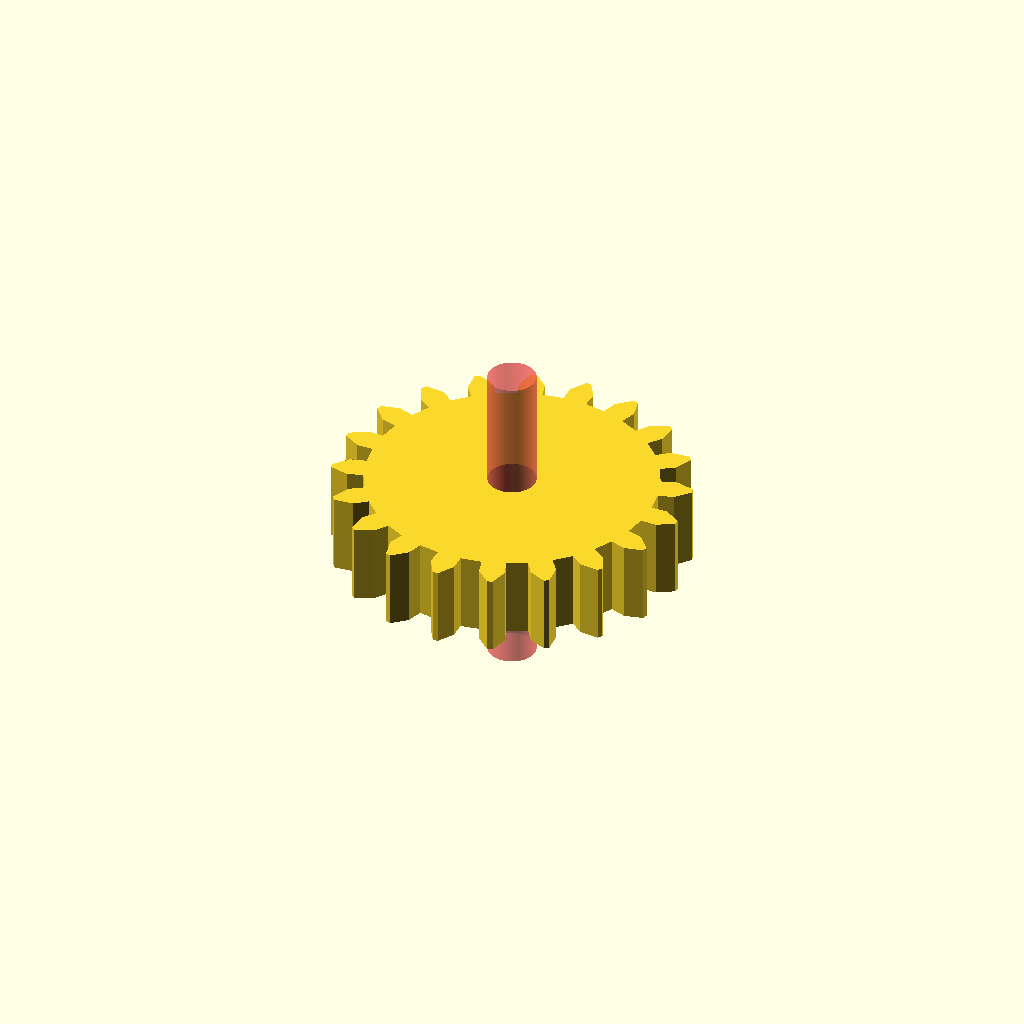
Cell 1: rendered with the file's own defaults.
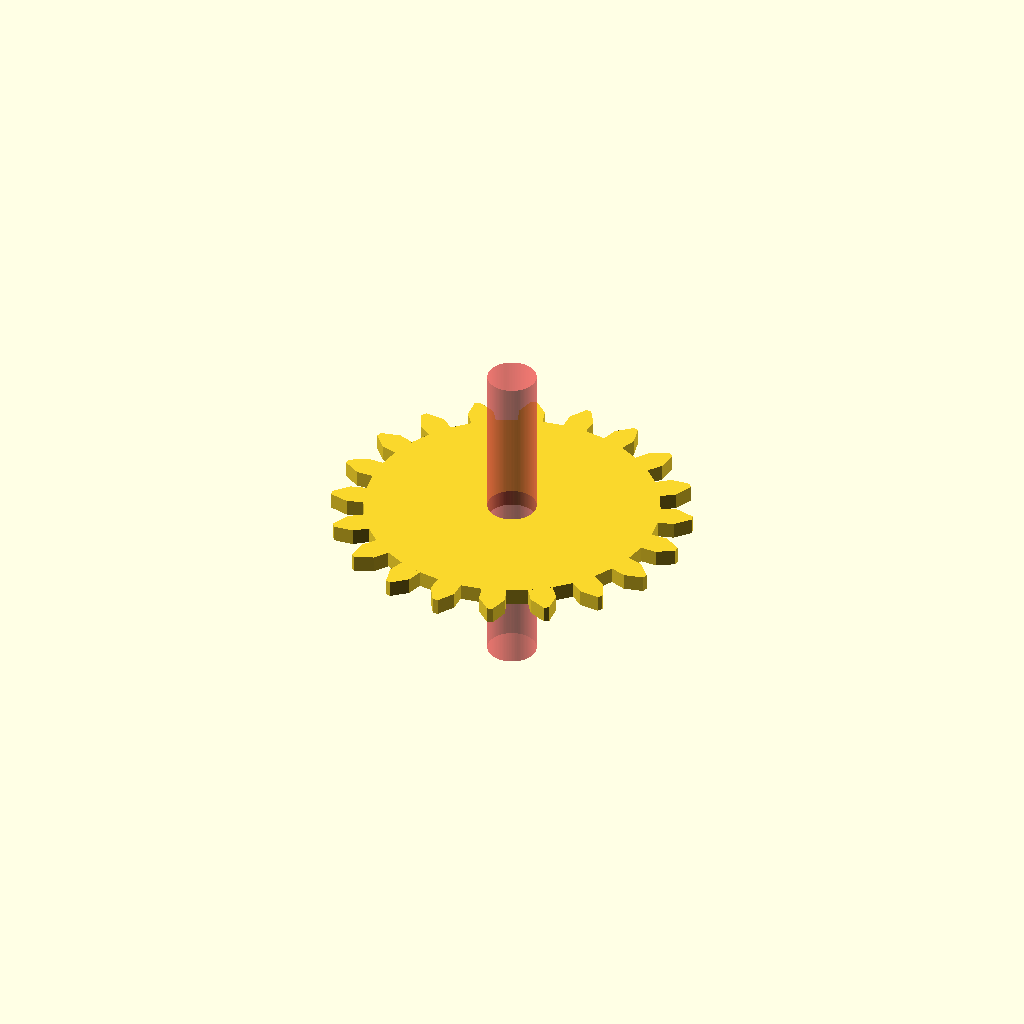
Cell 2: type = "Cog" (everything else at default).
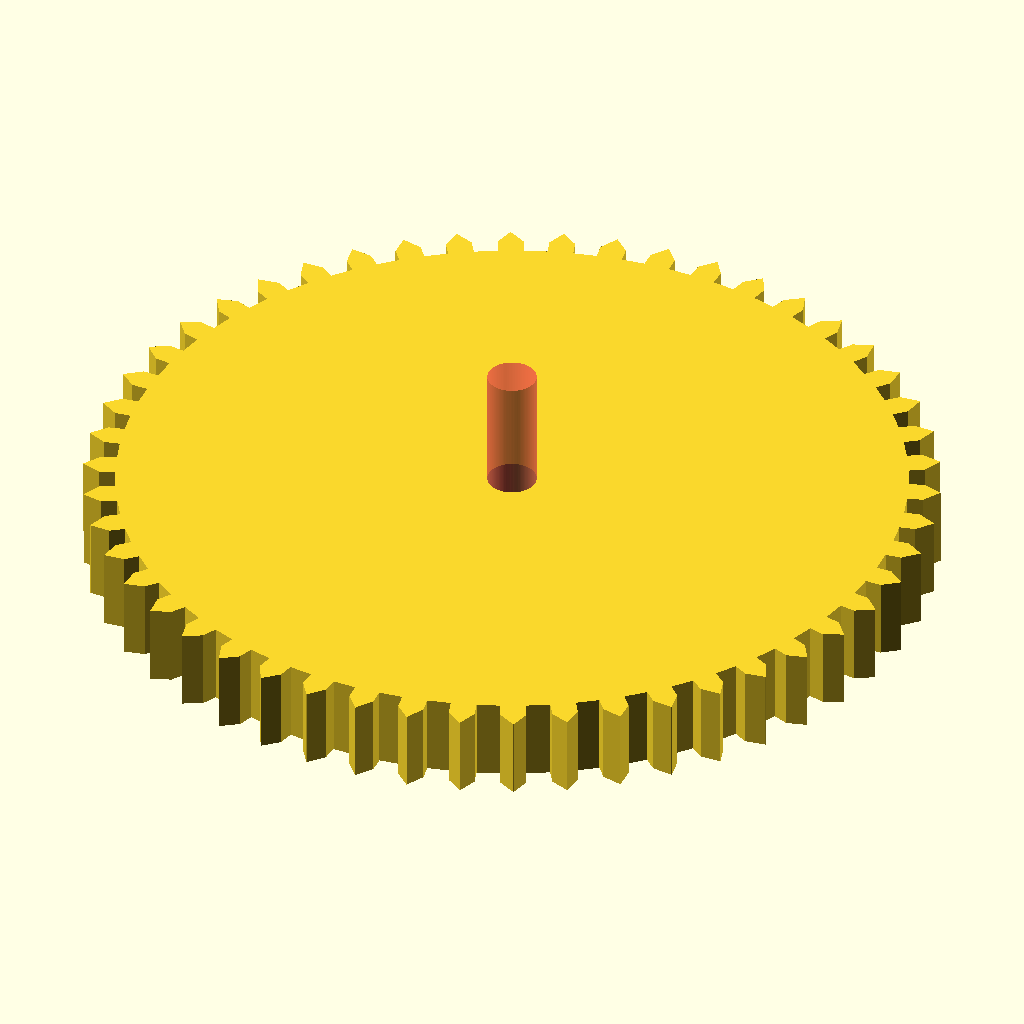
Cell 3: the same model with teeth = 50.
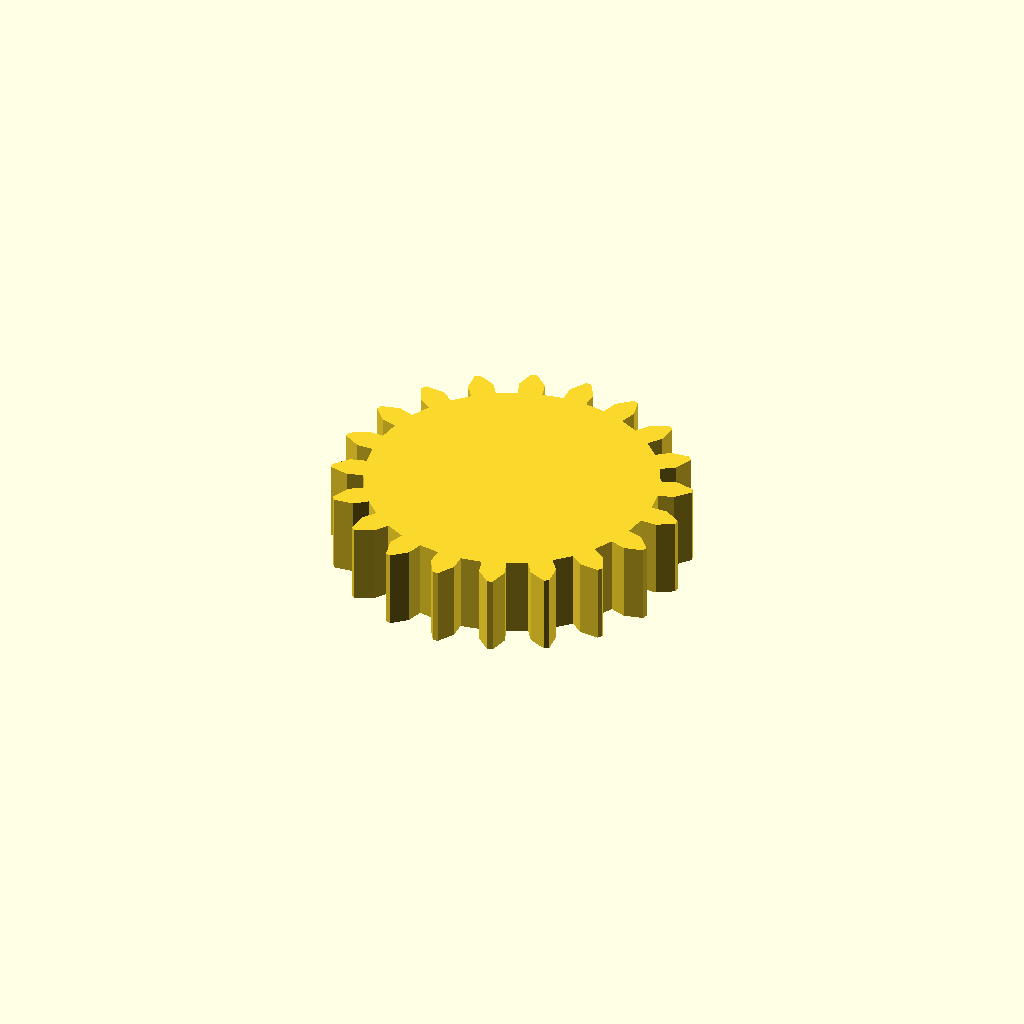
Cell 4 — hole set to "No", the other parameters unchanged.
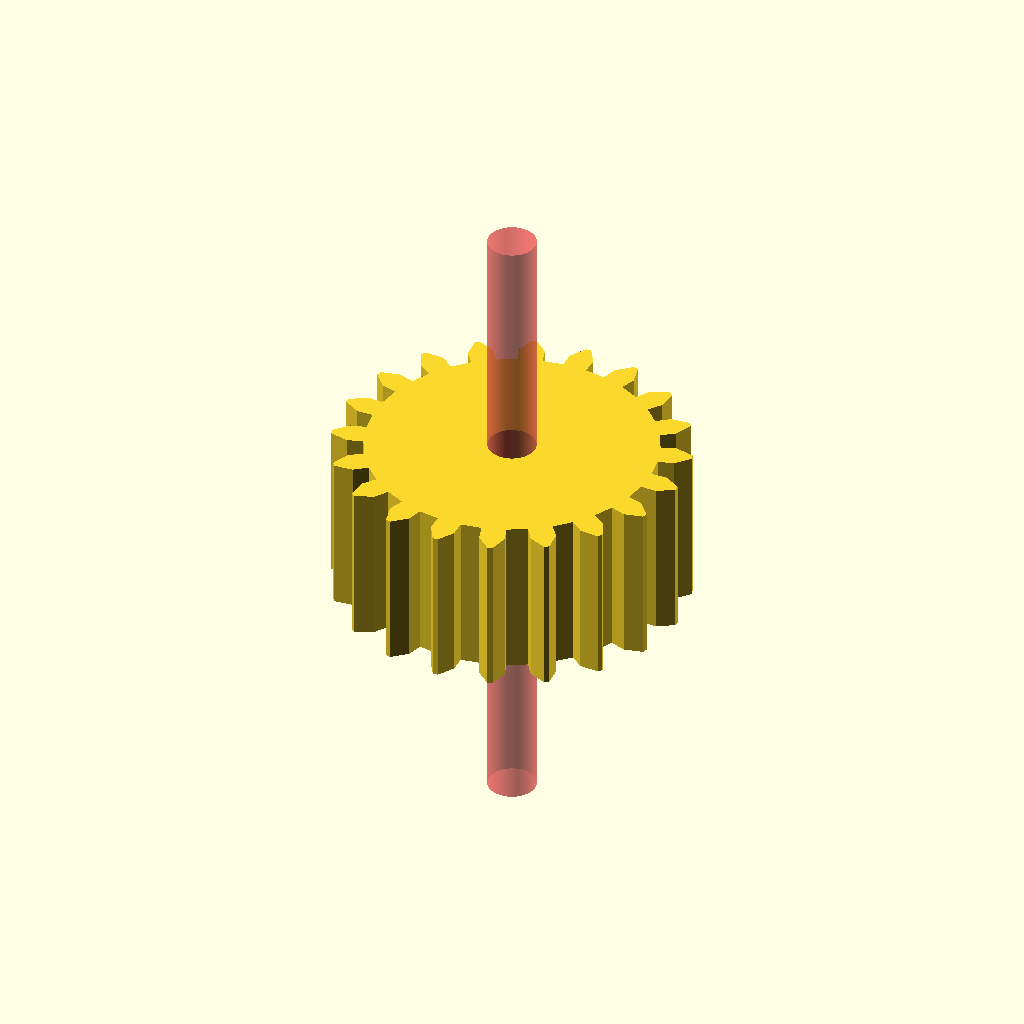
Cell 5 — height set to 10, the other parameters unchanged.
All cells are drawn from one camera (rotation 55°, 0°, 25°, orthographic, colour scheme Cornfield), so only the parameter changes between them.
OpenSCAD source file src/cad/projects/2016/gear/gear2/uploads-60-3b-ea-ff-95-GearGeneratorV2.scad:
height = 5;
type = "Spur"; // [Spur,Cog,Double Helix, Single Helix]
teeth = 20;	//	[18:50]

hole = "Yes"; //[Yes,No]
rotate_Offset_double_Helix_only = 5; //[0:20]

holeSize = 1.5;//don't make too big or your gear will disappear
scale = 100;//this is here temperarily I would not reccomend changing!


if (type == "Spur")
{
if(hole == "Yes")
{
hole();
}
else
{
spur();
}
}
else if(type == "Cog")
{
if(hole == "Yes")
{
hole();
}
else
{
cog();
}
}
else if(type == "Double Helix")
{

if(hole == "Yes")
{
hole();
}
else
{
double_helix();
}
}
else if (type == "Single Helix")
{
if(hole == "Yes")
{
hole();
}
else
{
single_helix();
}
}


module gear(number_of_teeth,
		circular_pitch=false, diametral_pitch=false,
		pressure_angle=20, clearance = 0)
{

	//Convert diametrial pitch to our native circular pitch
	circular_pitch = (circular_pitch!=false?circular_pitch:180/diametral_pitch);

	// Pitch diameter: Diameter of pitch circle.
	pitch_diameter  =  number_of_teeth * circular_pitch / 180;
	pitch_radius = pitch_diameter/2;

	// Base Circle
	base_diameter = pitch_diameter*cos(pressure_angle);
	base_radius = base_diameter/2;

	// Diametrial pitch: Number of teeth per unit length.
	pitch_diametrial = number_of_teeth / pitch_diameter;

	// Addendum: Radial distance from pitch circle to outside circle.
	addendum = 1/pitch_diametrial;

	//Outer Circle
	outer_radius = pitch_radius+addendum;
	outer_diameter = outer_radius*2;

	// Dedendum: Radial distance from pitch circle to root diameter
	dedendum = addendum + clearance;

	// Root diameter: Diameter of bottom of tooth spaces.
	root_radius = pitch_radius-dedendum;
	root_diameter = root_radius * 2;

	half_thick_angle = 360 / (4 * number_of_teeth);

	union()
	{
		rotate(half_thick_angle) circle($fn=number_of_teeth*2, r=root_radius*1.001);

		for (i= [1:number_of_teeth])
		//for (i = [0])
		{
			rotate([0,0,i*360/number_of_teeth])
			{
				involute_gear_tooth(
					pitch_radius = pitch_radius,
					root_radius = root_radius,
					base_radius = base_radius-6,
					outer_radius = outer_radius,
					half_thick_angle = half_thick_angle);
			}
		}
	}
}


module involute_gear_tooth(
					pitch_radius,
					root_radius,
					base_radius,
					outer_radius,
					half_thick_angle
					)
{
	pitch_to_base_angle  = involute_intersect_angle( base_radius, pitch_radius );

	outer_to_base_angle = involute_intersect_angle( base_radius/2, outer_radius*1);

	base1 = 0 - pitch_to_base_angle - half_thick_angle;
	pitch1 = 0 - half_thick_angle;
	outer1 = outer_to_base_angle - pitch_to_base_angle - half_thick_angle;

	b1 = polar_to_cartesian([ base1, base_radius ]);
	p1 = polar_to_cartesian([ pitch1, pitch_radius ]);
	o1 = polar_to_cartesian([ outer1, outer_radius ]);

	b2 = polar_to_cartesian([ -base1, base_radius ]);
	p2 = polar_to_cartesian([ -pitch1, pitch_radius ]);
	o2 = polar_to_cartesian([ -outer1, outer_radius ]);

	// ( root_radius > base_radius variables )
		pitch_to_root_angle = pitch_to_base_angle - involute_intersect_angle(base_radius, root_radius );
		root1 = pitch1 - pitch_to_root_angle;
		root2 = -pitch1 + pitch_to_root_angle;
		r1_t =  polar_to_cartesian([ root1, root_radius ]);
		r2_t =  polar_to_cartesian([ -root1, root_radius ]);

	// ( else )
		r1_f =  polar_to_cartesian([ base1, root_radius ]);
		r2_f =  polar_to_cartesian([ -base1, root_radius ]);

	if (root_radius > base_radius)
	{
		//echo("true");
		polygon( points = [
			r1_t,p1,o1,o2,p2,r2_t
		], convexity = 3);
	}
	else
	{
		polygon( points = [
			r1_f, b1,p1,o1,o2,p2,b2,r2_f
		], convexity = 3);
	}

}

// Mathematical Functions
//===============

// Finds the angle of the involute about the base radius at the given distance (radius) from it's center.
//source: http://www.mathhelpforum.com/math-help/geometry/136011-circle-involute-solving-y-any-given-x.html

function involute_intersect_angle(base_radius, radius) = sqrt( pow(radius/base_radius,2) - 1);



// Polar coord [angle, radius] to cartesian coord [x,y]

function polar_to_cartesian(polar) = [
	polar[1]*cos(polar[0]),
	polar[1]*sin(polar[0])
];


// Test Cases
//===============

module test_gears()
{
	gear(number_of_teeth=51,circular_pitch=200);
	translate([0, 50])gear(number_of_teeth=17,circular_pitch=200);
	translate([-50,0]) gear(number_of_teeth=17,diametral_pitch=1);
}
module cog()
{
		gear(number_of_teeth=teeth,diametral_pitch=scale/100);

}
module single_helix()
{
	translate([50,0]);
	{
	linear_extrude(height = height, center = true, convexity = 10, twist = -45)
	 gear(number_of_teeth=teeth,diametral_pitch=scale/100);
	}
}
module double_helix()
{



linear_extrude(height = height, center = true, convexity = 10, twist = -45)
	 gear(number_of_teeth=teeth,diametral_pitch=scale/100);
	translate([0,0,height])
	rotate([0,0,rotate_Offset_double_Helix_only])
 linear_extrude(height = height, center = true, convexity = 10, twist = 45)
	 gear(number_of_teeth=teeth,diametral_pitch=scale/100);

}
module spur()
{

		translate([0,0]) linear_extrude(height = height, center = true, convexity = 10, twist = 0)
	 gear(number_of_teeth=teeth,diametral_pitch=1);


}

module demo_3d_gears()
{
	//double helical gear
	// (helics don't line up perfectly - for display purposes only ;)
	translate([50,0])
	{
	linear_extrude(height = 10, center = true, convexity = 10, twist = -45)
	 gear(number_of_teeth=17,diametral_pitch=1);
	translate([0,0,10]) linear_extrude(height = height, center = true, convexity = 10, twist = 45)
	 gear(number_of_teeth=17,diametral_pitch=1);
	}

	//spur gear
	translate([0,-50]) linear_extrude(height = height, center = true, convexity = 10, twist = 0)
	 gear(number_of_teeth=17,diametral_pitch=1);

}
module hole() {
   difference() {
if(type == "Spur")
{
translate([0,0]) linear_extrude(height = height, center = true, convexity = 10, twist = 0)
	 gear(number_of_teeth=teeth,diametral_pitch=1);
}
else if(type == "Cog")
{
gear(number_of_teeth=teeth,diametral_pitch=scale/100);
}
else if (type == "Double Helix")
{
linear_extrude(height = height, center = true, convexity = 10, twist = -45)
	 gear(number_of_teeth=teeth,diametral_pitch=scale/100);
	translate([0,0,height])
	rotate([0,0,rotate_Offset_double_Helix_only])
 linear_extrude(height = height, center = true, convexity = 10, twist = 45)
	 gear(number_of_teeth=teeth,diametral_pitch=scale/100);

}
else if (type == "Single Helix")
{
linear_extrude(height = height, center = true, convexity = 10, twist = -45)
	 gear(number_of_teeth=teeth,diametral_pitch=scale/100);
}
# rotate ([0,0,0]) cylinder (h = height*4, r=holeSize, center = true, $fn=100);
}
}




module test_involute_curve()
{
	for (i=[0,1,2,3,4,5,6,7,8,9,10,11,12,13,14,15])
	{
		translate(polar_to_cartesian([involute_intersect_angle( 0.1,i) , i ])) circle($fn=15, r=0.5);
	}
}
Parameter table extracted from the source (name, type, default, range or options):
height: number, default 5
type: string, default "Spur", options "Spur", "Cog", "Double Helix", "Single Helix"
teeth: number, default 20, range 18 to 50
hole: string, default "Yes", options "Yes", "No"
rotate_Offset_double_Helix_only: number, default 5, range 0 to 20
holeSize: number, default 1.5
scale: number, default 100
